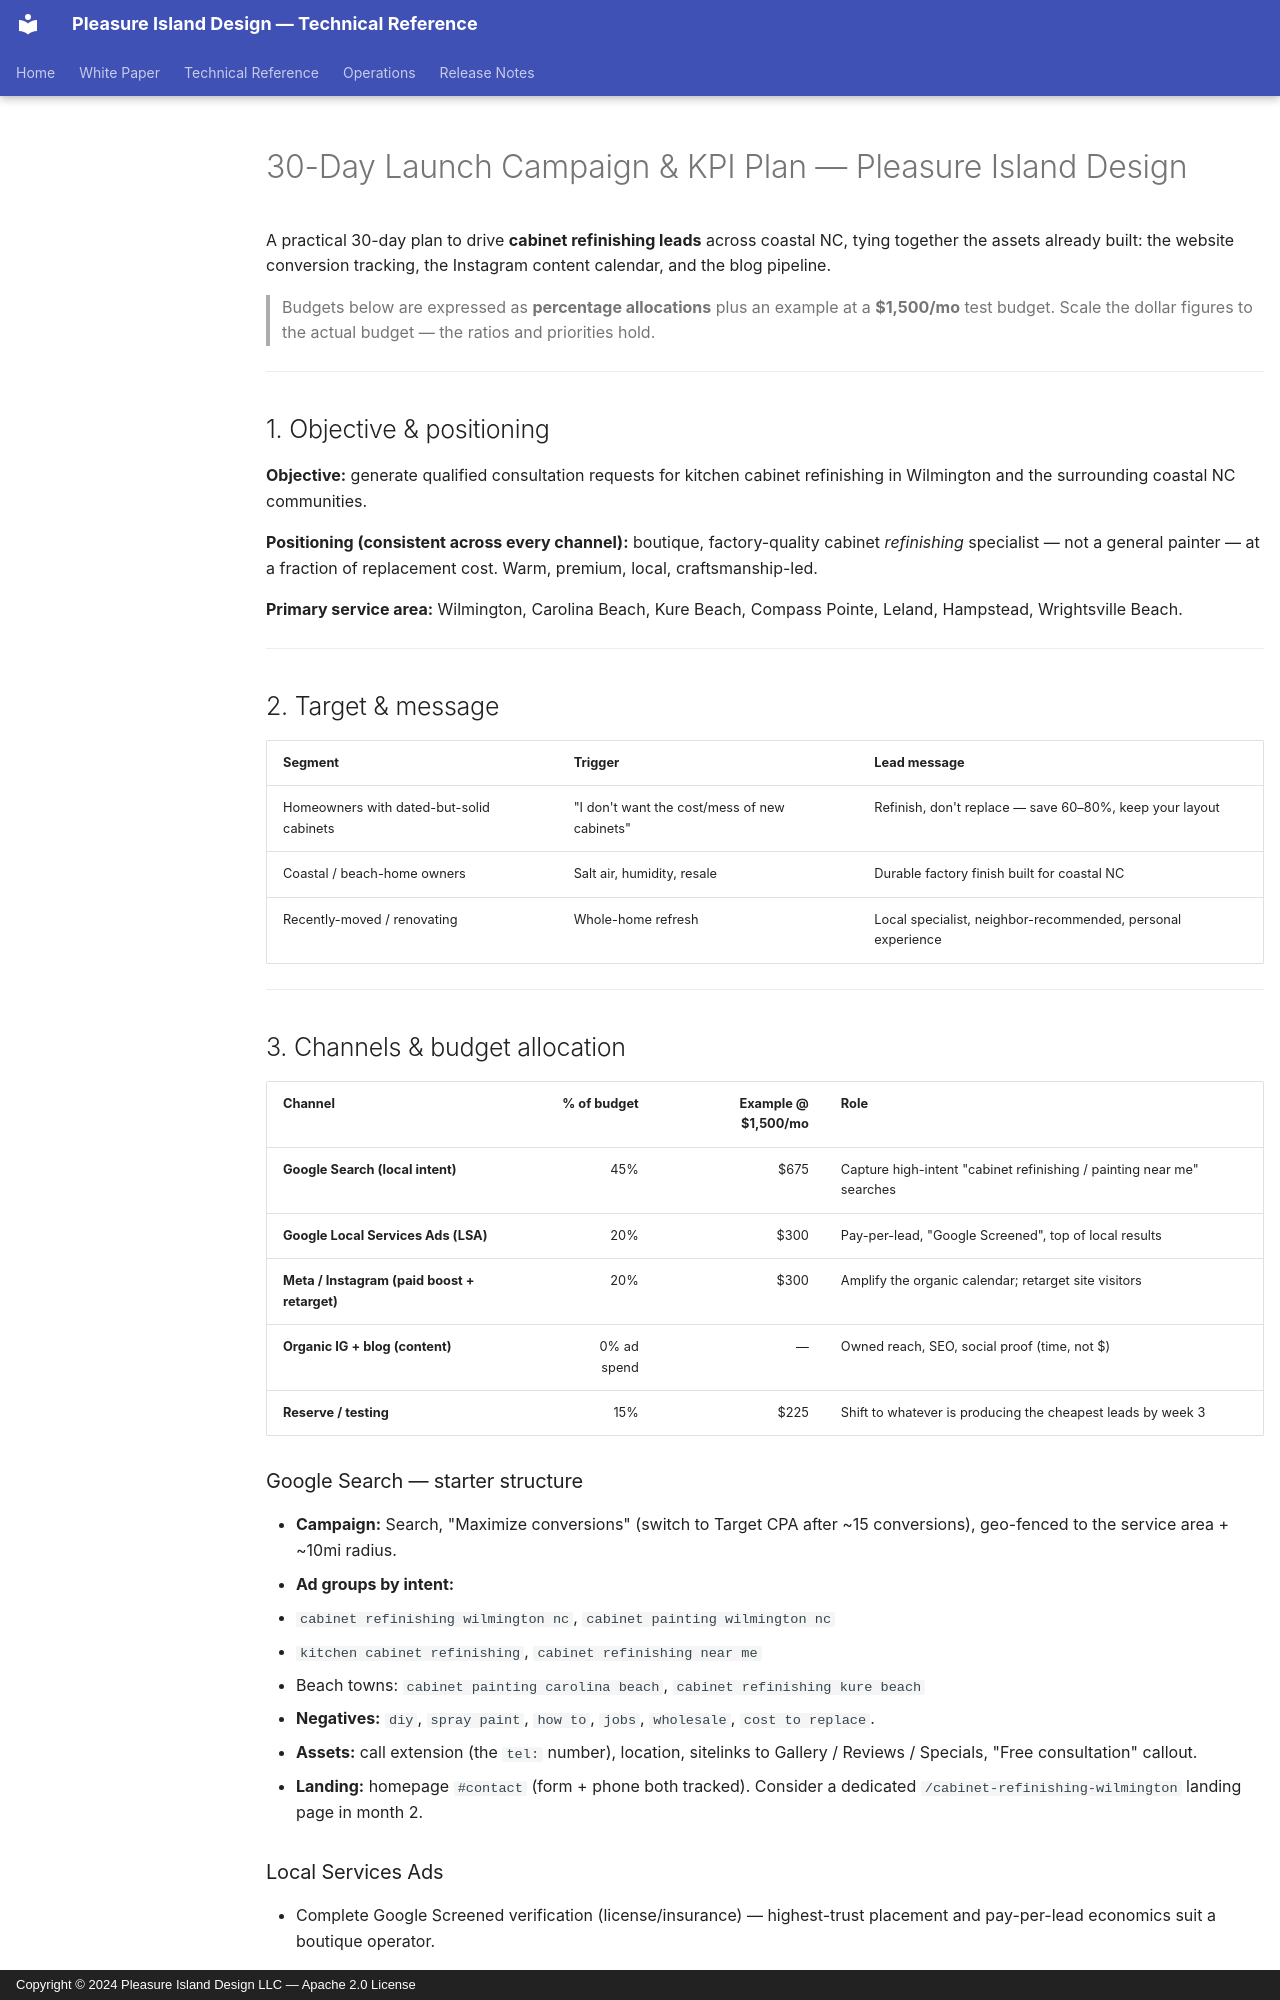

repository: Lipford-Dutch/pleasureislanddesign.com · page: pid/marketing/30-day-campaign-plan/index.html · generator: mkdocs · copyright: Copyright © 2024 Pleasure Island Design LLC — Apache 2.0 License

# 30-Day Launch Campaign & KPI Plan — Pleasure Island Design

A practical 30-day plan to drive **cabinet refinishing leads** across coastal
NC, tying together the assets already built: the website conversion tracking,
the Instagram content calendar, and the blog pipeline.

> Budgets below are expressed as **percentage allocations** plus an example at a
> **$1,500/mo** test budget. Scale the dollar figures to the actual budget — the
> ratios and priorities hold.

---

## 1. Objective & positioning

**Objective:** generate qualified consultation requests for kitchen cabinet
refinishing in Wilmington and the surrounding coastal NC communities.

**Positioning (consistent across every channel):** boutique, factory-quality
cabinet *refinishing* specialist — not a general painter — at a fraction of
replacement cost. Warm, premium, local, craftsmanship-led.

**Primary service area:** Wilmington, Carolina Beach, Kure Beach, Compass Pointe,
Leland, Hampstead, Wrightsville Beach.

---

## 2. Target & message

| Segment | Trigger | Lead message |
|---|---|---|
| Homeowners with dated-but-solid cabinets | "I don't want the cost/mess of new cabinets" | Refinish, don't replace — save 60–80%, keep your layout |
| Coastal / beach-home owners | Salt air, humidity, resale | Durable factory finish built for coastal NC |
| Recently-moved / renovating | Whole-home refresh | Local specialist, neighbor-recommended, personal experience |

---

## 3. Channels & budget allocation

| Channel | % of budget | Example @ $1,500/mo | Role |
|---|---:|---:|---|
| **Google Search (local intent)** | 45% | $675 | Capture high-intent "cabinet refinishing / painting near me" searches |
| **Google Local Services Ads (LSA)** | 20% | $300 | Pay-per-lead, "Google Screened", top of local results |
| **Meta / Instagram (paid boost + retarget)** | 20% | $300 | Amplify the organic calendar; retarget site visitors |
| **Organic IG + blog (content)** | 0% ad spend | — | Owned reach, SEO, social proof (time, not $) |
| **Reserve / testing** | 15% | $225 | Shift to whatever is producing the cheapest leads by week 3 |

### Google Search — starter structure
- **Campaign:** Search, "Maximize conversions" (switch to Target CPA after ~15
  conversions), geo-fenced to the service area + ~10mi radius.
- **Ad groups by intent:**
  - `cabinet refinishing wilmington nc`, `cabinet painting wilmington nc`
  - `kitchen cabinet refinishing`, `cabinet refinishing near me`
  - Beach towns: `cabinet painting carolina beach`, `cabinet refinishing kure beach`
- **Negatives:** `diy`, `spray paint`, `how to`, `jobs`, `wholesale`, `cost to replace`.
- **Assets:** call extension (the `tel:` number), location, sitelinks to
  Gallery / Reviews / Specials, "Free consultation" callout.
- **Landing:** homepage `#contact` (form + phone both tracked). Consider a
  dedicated `/cabinet-refinishing-wilmington` landing page in month 2.

### Local Services Ads
- Complete Google Screened verification (license/insurance) — highest-trust
  placement and pay-per-lead economics suit a boutique operator.
